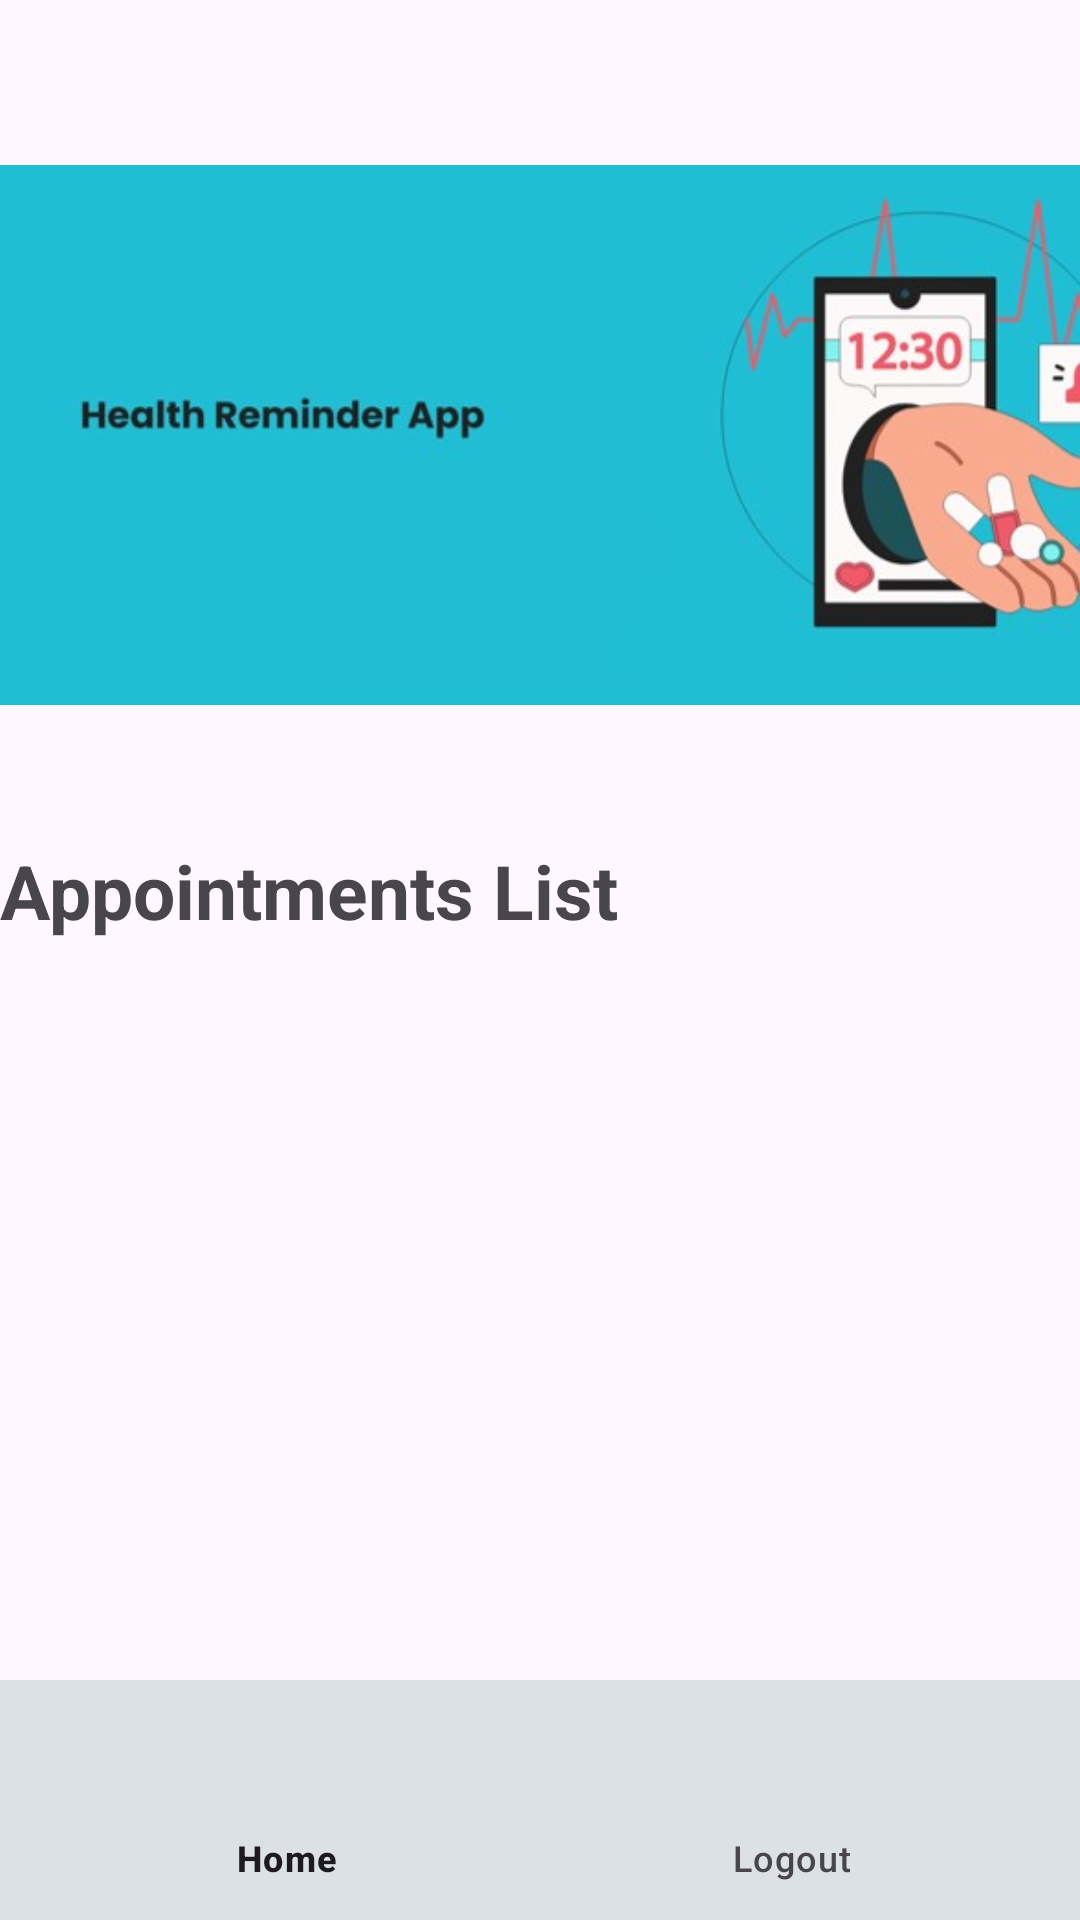

Here is an Android app screen rendered from its layout file. Give the layout XML and the strings, colors and styles it references.
<!-- AndroidManifest.xml: application theme Theme.Health_Reminders -->
<!-- res/layout/activity_appointments.xml -->
<?xml version="1.0" encoding="utf-8"?>
<LinearLayout xmlns:android="http://schemas.android.com/apk/res/android"
    xmlns:app="http://schemas.android.com/apk/res-auto"
    xmlns:tools="http://schemas.android.com/tools"
    android:layout_width="match_parent"
    android:layout_height="match_parent"
    android:orientation="vertical"
    tools:context=".Appointments">

    <FrameLayout
        android:id="@+id/frameLayout"
        android:layout_width="match_parent"
        android:layout_height="0dp"
        android:layout_weight="1">

        <ImageView
            android:id="@+id/imageView2"
            android:layout_width="396dp"
            android:layout_height="290dp"
            android:layout_gravity="top"
            app:srcCompat="@drawable/project_title_image"
            tools:layout_editor_absoluteX="7dp"
            tools:layout_editor_absoluteY="220dp" />
        <TextView
            android:id="@+id/textView"
            android:layout_width="match_parent"
            android:layout_height="wrap_content"
            android:layout_gravity="top"
            android:paddingTop="280dp"
            android:textSize="25dp"
            android:textStyle="bold"
            android:text="Appointments List" />

        <ListView
            android:id="@+id/listView"
            android:layout_width="match_parent"
            android:layout_height="400dp"
            android:layout_gravity="center|bottom" />

        <com.google.android.material.bottomnavigation.BottomNavigationView
            android:id="@+id/bottomNav"
            android:layout_width="match_parent"
            android:layout_height="wrap_content"
            android:layout_marginTop="60dp"
            android:layout_gravity="bottom"
            android:background="@color/grey"
            app:menu="@menu/bottom_nav">

        </com.google.android.material.bottomnavigation.BottomNavigationView>


    </FrameLayout>



</LinearLayout>
<!-- resources referenced by this layout -->
<resources>
  <color name="grey">#DBE1E6</color>
  <!-- drawable project_title_image: jpg bitmap (drawable, 20573 bytes) -->
  <style name="Theme.Health_Reminders" parent="Base.Theme.Health_Reminders" />
  <style name="Base.Theme.Health_Reminders" parent="Theme.Material3.DayNight.NoActionBar">
          
          
      </style>
</resources>
